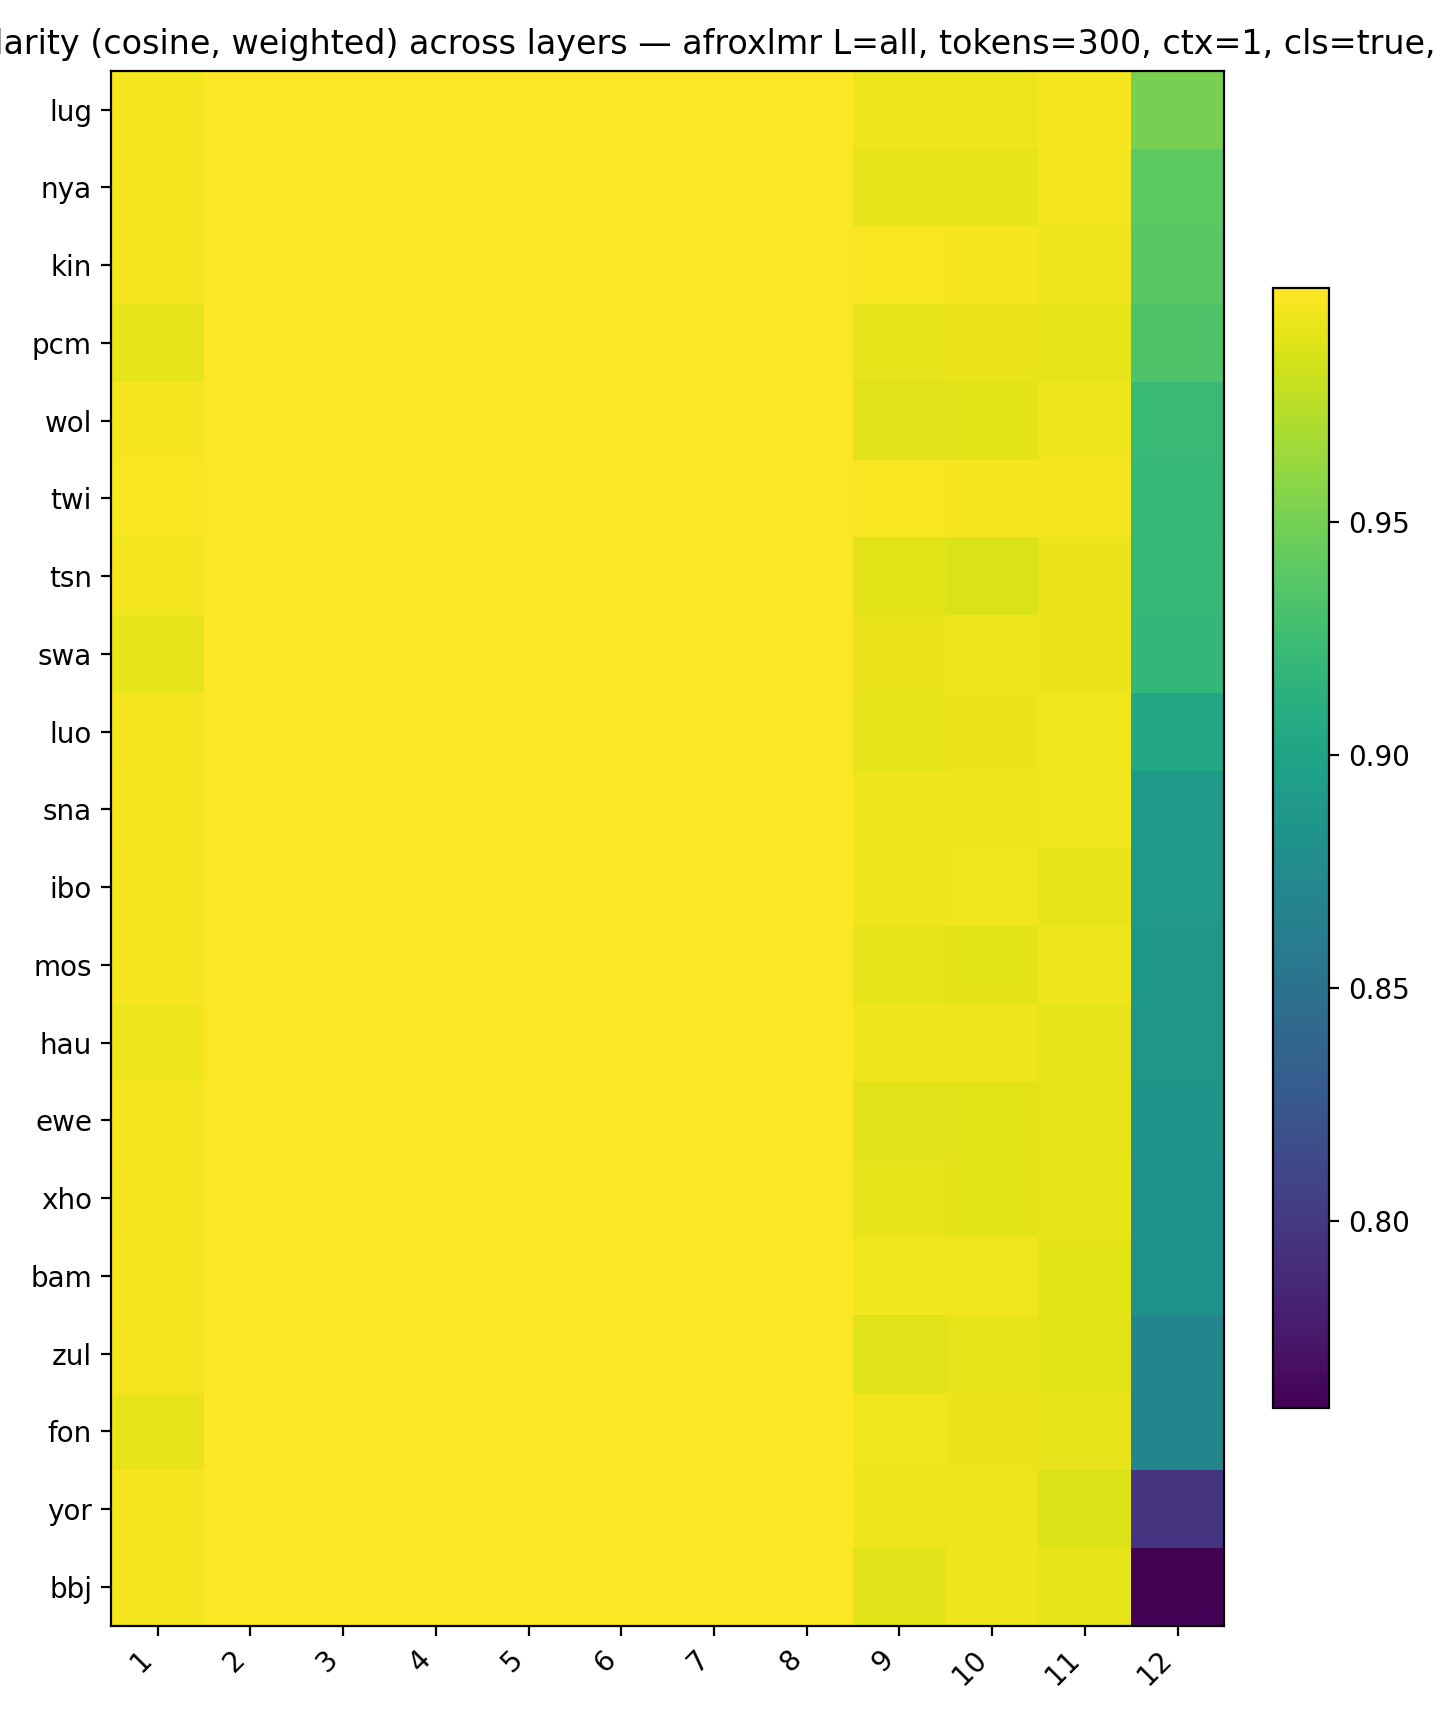

Values plotted in this chart, from the file beside it:
, 1, 2, 3, 4, 5, 6, 7, 8, 9, 10, 11, 12
lug, 0.9962, 0.9999, 1, 1, 1, 1, 1, 0.9996, 0.9937, 0.994, 0.9967, 0.9506
nya, 0.9966, 1, 1, 1, 1, 1, 1, 0.9995, 0.9914, 0.992, 0.9957, 0.9394
kin, 0.9964, 1, 1, 1, 1, 1, 1, 0.9996, 0.9979, 0.9971, 0.9936, 0.9384
pcm, 0.9912, 0.9998, 1, 1, 1, 1, 1, 0.9994, 0.9911, 0.9927, 0.9915, 0.9338
wol, 0.9969, 1, 1, 1, 1, 1, 1, 0.9994, 0.9892, 0.9903, 0.9942, 0.923
twi, 0.9973, 1, 1, 1, 1, 1, 1, 0.9996, 0.9976, 0.9966, 0.9955, 0.9211
tsn, 0.9955, 0.9999, 1, 1, 1, 1, 1, 0.9995, 0.9905, 0.9863, 0.9925, 0.9195
swa, 0.9908, 0.9998, 1, 1, 1, 1, 1, 0.9994, 0.9929, 0.9935, 0.9926, 0.9192
luo, 0.9963, 0.9999, 1, 1, 1, 1, 1, 0.9995, 0.9911, 0.9928, 0.9945, 0.9042
sna, 0.996, 1, 1, 1, 1, 1, 1, 0.9994, 0.9939, 0.9943, 0.9948, 0.8908
ibo, 0.9965, 1, 1, 1, 1, 1, 1, 0.9993, 0.9934, 0.9944, 0.992, 0.8886
mos, 0.9966, 1, 1, 1, 1, 1, 1, 0.9994, 0.9915, 0.9899, 0.9943, 0.8871
hau, 0.9935, 0.9999, 1, 1, 1, 1, 1, 0.9992, 0.9939, 0.9936, 0.9914, 0.8869
ewe, 0.9954, 0.9999, 1, 1, 1, 1, 1, 0.9992, 0.9892, 0.99, 0.9922, 0.8845
xho, 0.9967, 1, 1, 1, 1, 1, 1, 0.9993, 0.9923, 0.9897, 0.9909, 0.883
bam, 0.9957, 1, 1, 1, 1, 1, 1, 0.9994, 0.9947, 0.9945, 0.9902, 0.8823
zul, 0.9971, 1, 1, 1, 1, 1, 1, 0.9993, 0.9883, 0.9918, 0.9898, 0.8703
fon, 0.9923, 0.9999, 1, 1, 1, 1, 1, 0.9994, 0.9944, 0.9928, 0.9918, 0.8699
yor, 0.9964, 1, 1, 1, 1, 1, 1, 0.9993, 0.9942, 0.9943, 0.9877, 0.7961
bbj, 0.9964, 0.9999, 1, 1, 1, 1, 1, 0.9992, 0.9888, 0.994, 0.9914, 0.76
